The GitHub repository nestorflaviano/Conilon contains a labelled image folder "Conilon" with 3 categories: acaro vermelho, bicho mineiro, folha sadia. Examples follow, each with its label.

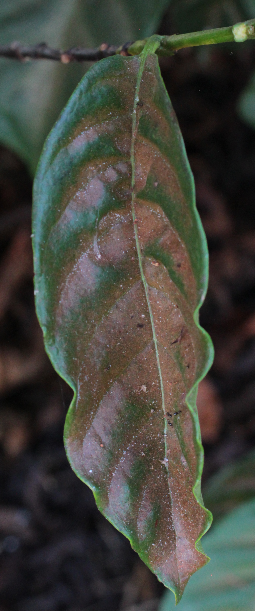
Label: acaro vermelho

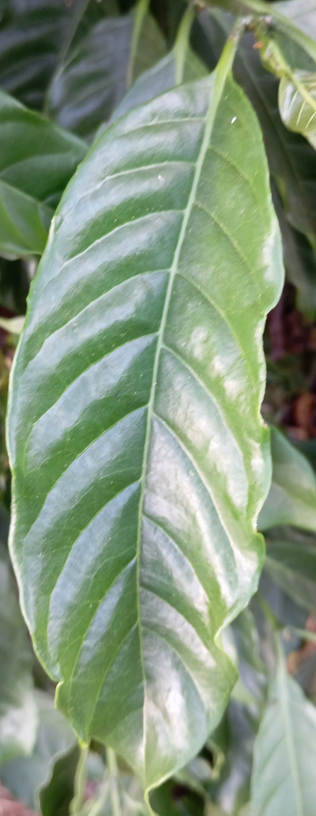
Label: folha sadia

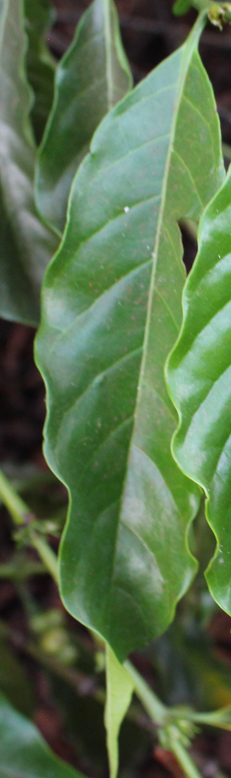
Label: folha sadia

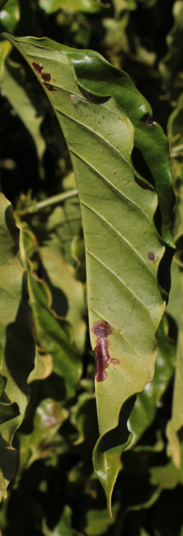
Label: bicho mineiro

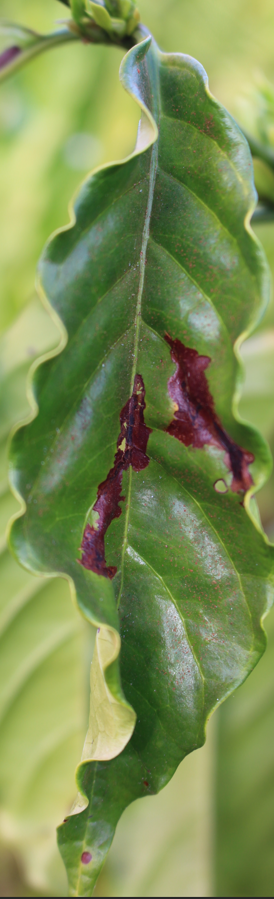
Label: bicho mineiro

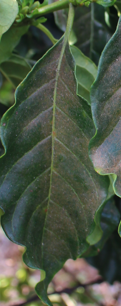
Label: acaro vermelho
